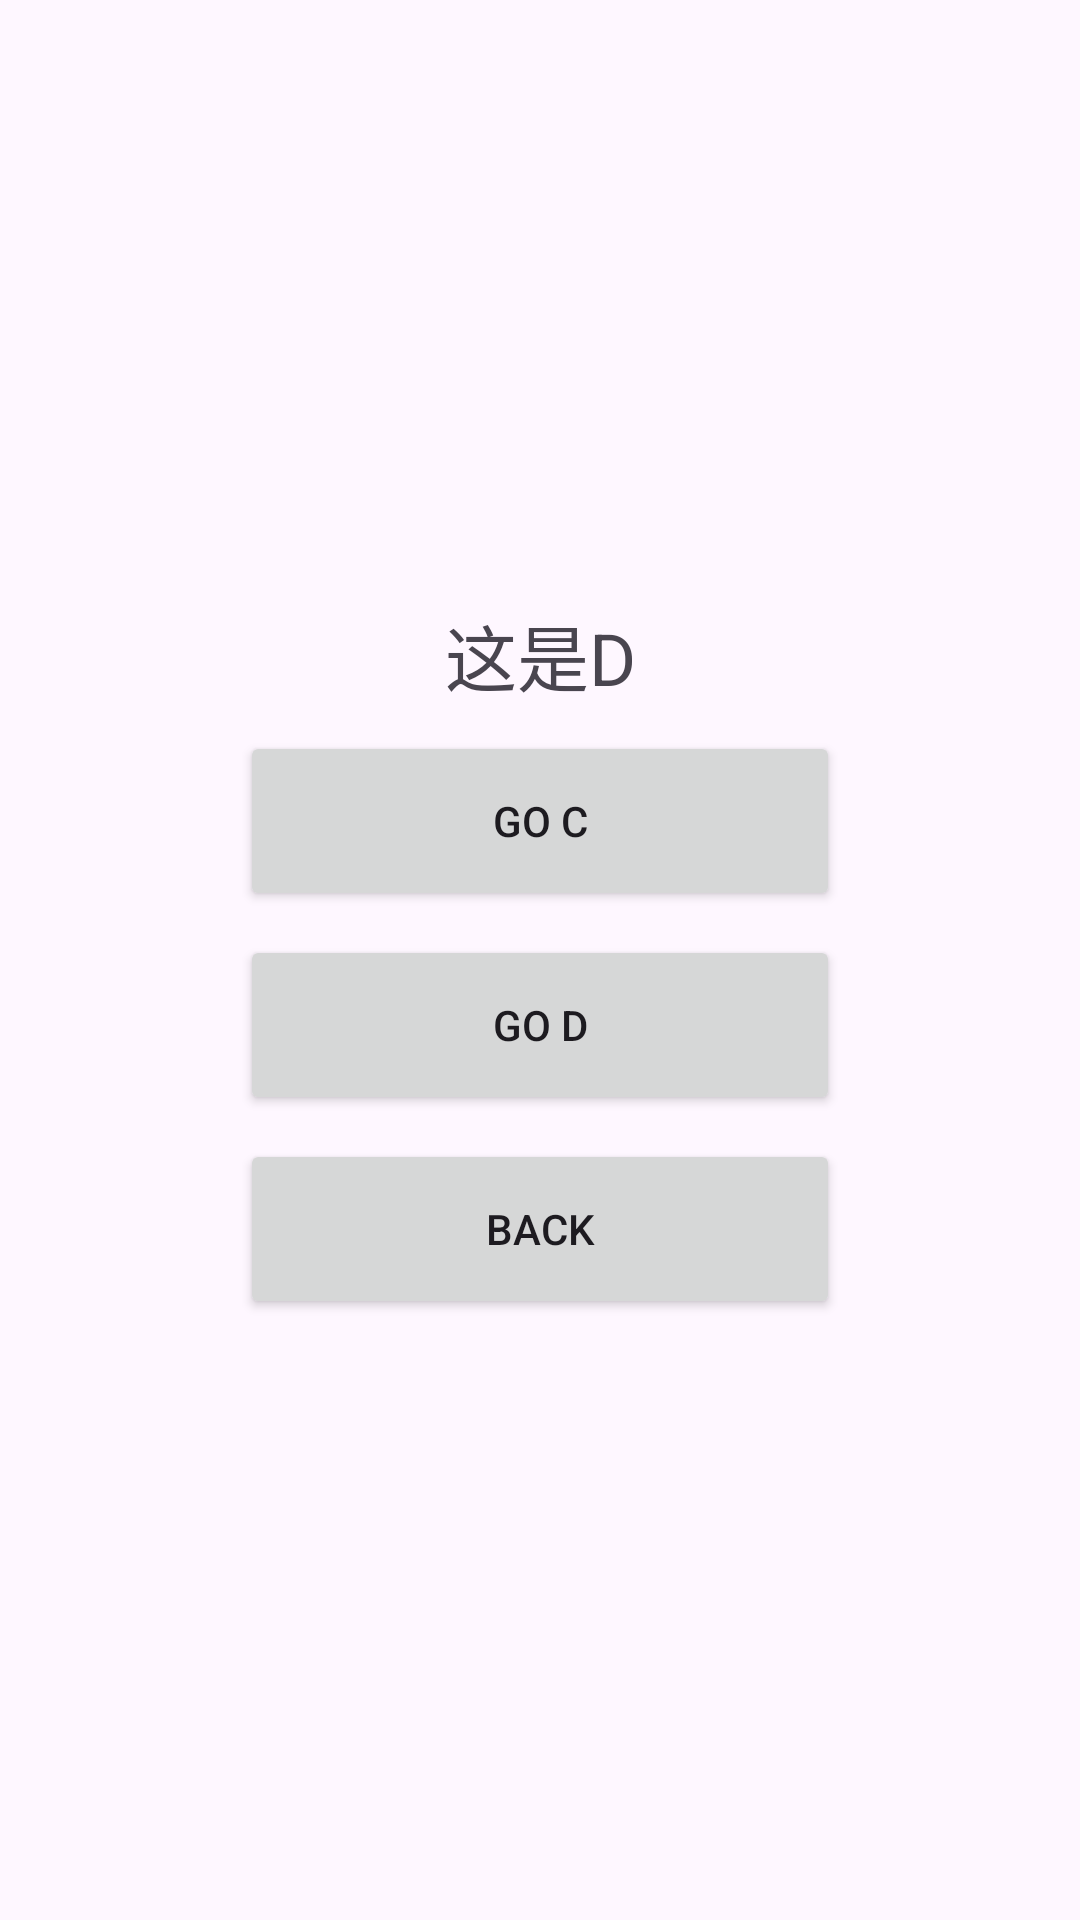

Here is an Android app screen rendered from its layout file. Give the layout XML and the strings, colors and styles it references.
<!-- AndroidManifest.xml: application theme Theme.LaunchModeTest -->
<!-- res/layout/activity_d.xml -->
<androidx.constraintlayout.widget.ConstraintLayout
    xmlns:android="http://schemas.android.com/apk/res/android"
    xmlns:app="http://schemas.android.com/apk/res-auto"
    xmlns:tools="http://schemas.android.com/tools"
    android:id="@+id/main"
    android:layout_width="match_parent"
    android:layout_height="match_parent"
    tools:context=".A">

    
    <androidx.constraintlayout.widget.ConstraintLayout
        android:layout_width="wrap_content"
        android:layout_height="wrap_content"
        app:layout_constraintTop_toTopOf="parent"
        app:layout_constraintBottom_toBottomOf="parent"
        app:layout_constraintStart_toStartOf="parent"
        app:layout_constraintEnd_toEndOf="parent">

        
        <TextView
            android:id="@+id/textView"
            android:layout_width="wrap_content"
            android:layout_height="wrap_content"
            android:text="@string/this_d"
            android:textSize="24sp"
            app:layout_constraintTop_toTopOf="parent"
            app:layout_constraintStart_toStartOf="parent"
            app:layout_constraintEnd_toEndOf="parent"/>

        
        <Button
            android:id="@+id/btnGoC"
            android:layout_width="200dp"
            android:layout_height="60dp"
            android:text="@string/go_c"
            android:layout_marginTop="8dp"
            app:layout_constraintTop_toBottomOf="@id/textView"
            app:layout_constraintStart_toStartOf="parent"
            app:layout_constraintEnd_toEndOf="parent"/>
        <Button
            android:id="@+id/btnGoD"
            android:layout_width="200dp"
            android:layout_height="60dp"
            android:text="@string/go_d"
            android:layout_marginTop="8dp"
            app:layout_constraintTop_toBottomOf="@id/btnGoC"
            app:layout_constraintStart_toStartOf="parent"
            app:layout_constraintEnd_toEndOf="parent"/>

        <Button
            android:id="@+id/btnBack"
            android:layout_width="200dp"
            android:layout_height="60dp"
            android:text="@string/back"
            android:layout_marginTop="8dp"
            app:layout_constraintTop_toBottomOf="@id/btnGoD"
            app:layout_constraintStart_toStartOf="parent"
            app:layout_constraintEnd_toEndOf="parent"/>
    </androidx.constraintlayout.widget.ConstraintLayout>

</androidx.constraintlayout.widget.ConstraintLayout>
<!-- resources referenced by this layout -->
<resources>
  <string name="back">back</string>
  <string name="go_c">go C</string>
  <string name="go_d">go D</string>
  <string name="this_d">这是D</string>
  <style name="Theme.LaunchModeTest" parent="Base.Theme.LaunchModeTest" />
  <style name="Base.Theme.LaunchModeTest" parent="Theme.Material3.DayNight.NoActionBar">
          
          
      </style>
</resources>
